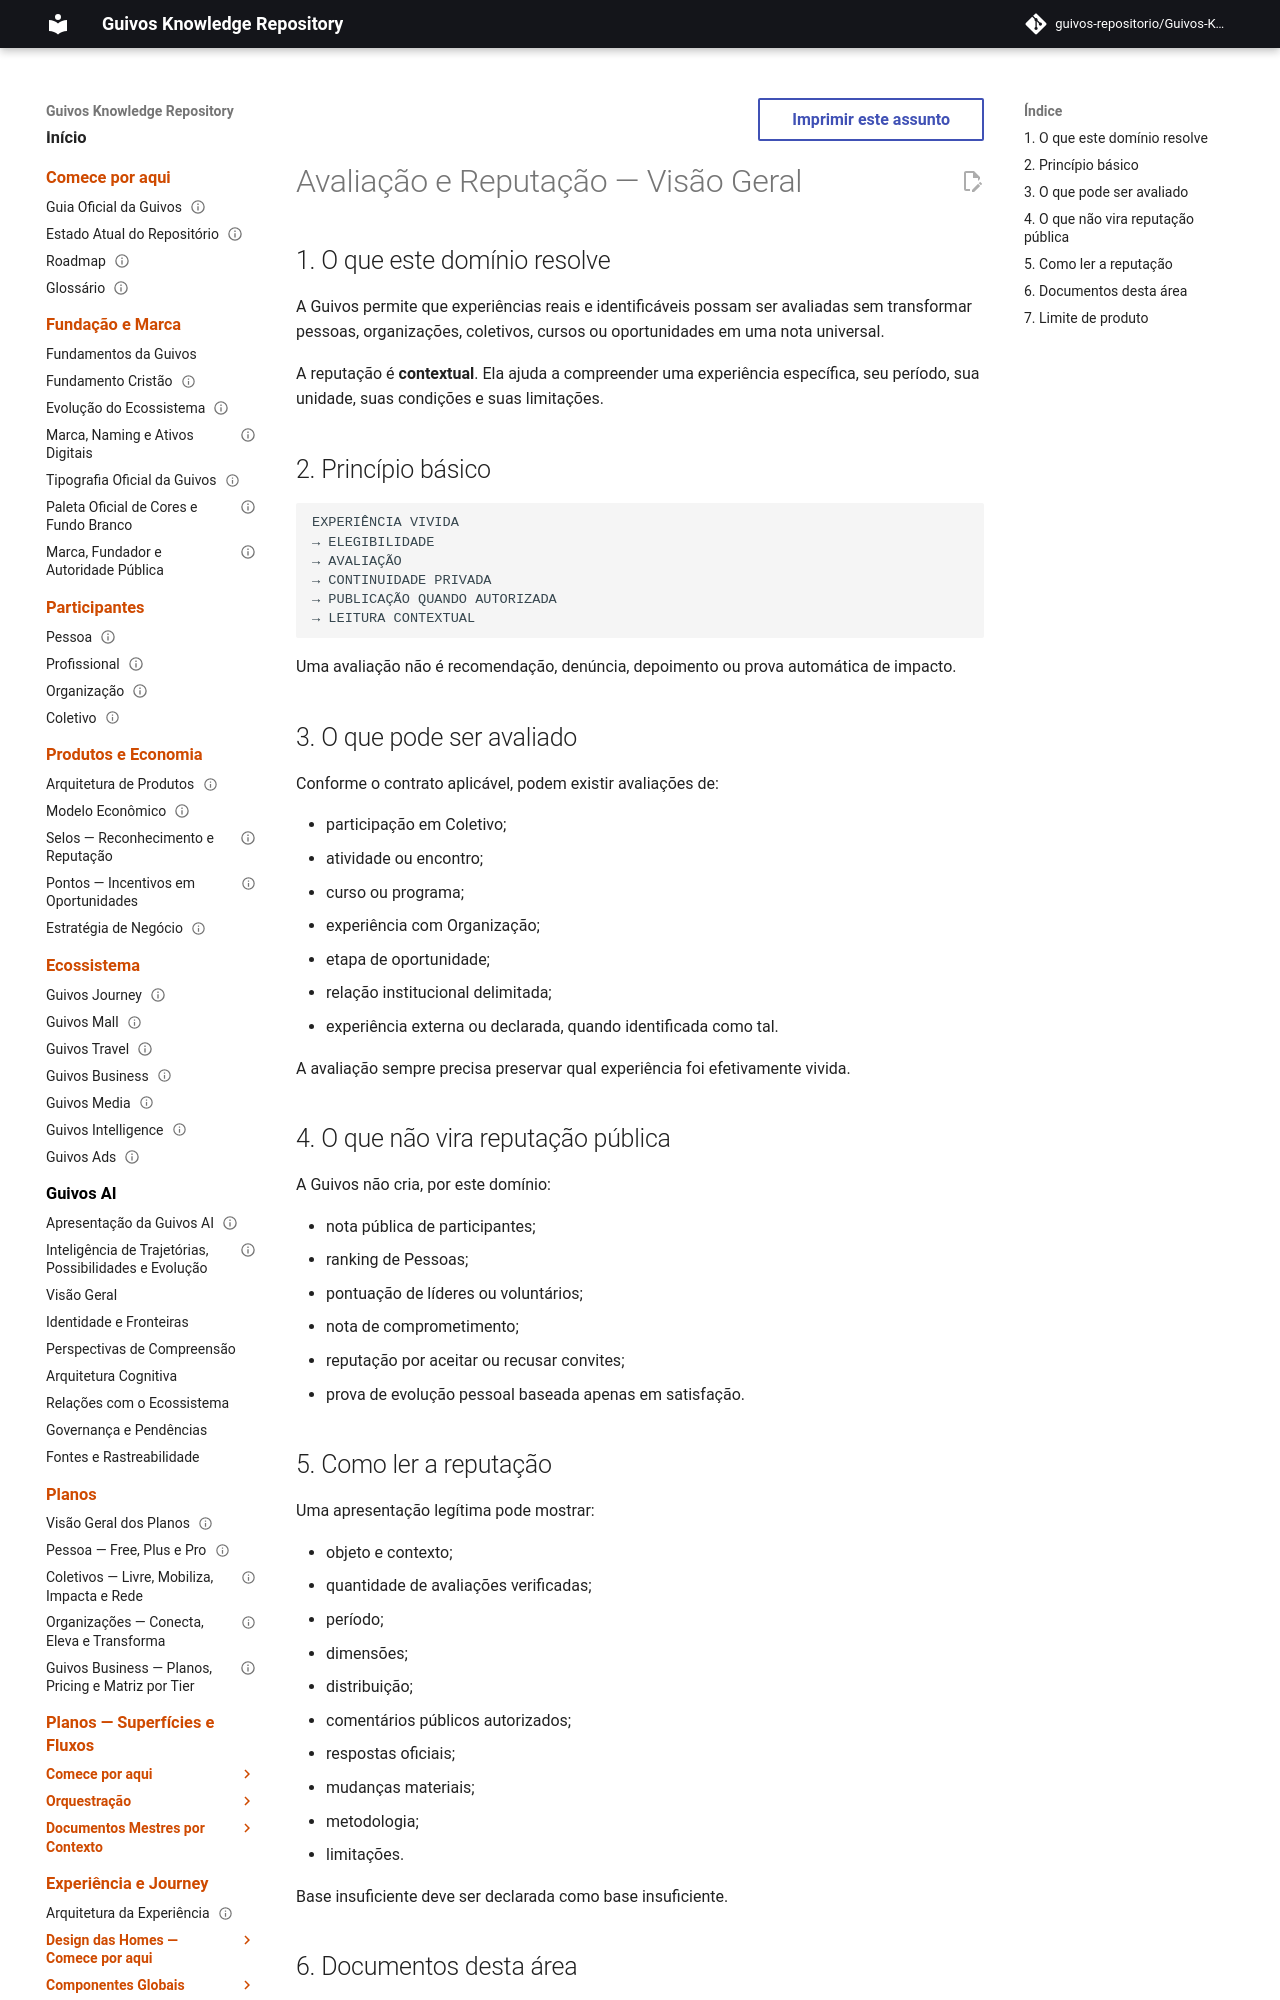

repository: guivos-repositorio/Guivos-Knowledge-Repository · page: experience-architecture/person-journey/evaluation-reputation/index.html · generator: mkdocs

---
id: GKR-UX-EVALUATION-REPUTATION-OVERVIEW-001
title: Avaliação e Reputação — Visão Geral
status: active
version: 1.0.0
owner: Arquitetura da Experiência da Guivos
last_updated: 2026-10-03
normative: false
depends_on:
  - GKR-UX-EVALUATION-REPUTATION-AUTHORITY-001
---

# Avaliação e Reputação — Visão Geral

## 1. O que este domínio resolve

A Guivos permite que experiências reais e identificáveis possam ser avaliadas sem transformar pessoas, organizações, coletivos, cursos ou oportunidades em uma nota universal.

A reputação é **contextual**. Ela ajuda a compreender uma experiência específica, seu período, sua unidade, suas condições e suas limitações.

## 2. Princípio básico

```text
EXPERIÊNCIA VIVIDA
→ ELEGIBILIDADE
→ AVALIAÇÃO
→ CONTINUIDADE PRIVADA
→ PUBLICAÇÃO QUANDO AUTORIZADA
→ LEITURA CONTEXTUAL
```

Uma avaliação não é recomendação, denúncia, depoimento ou prova automática de impacto.
